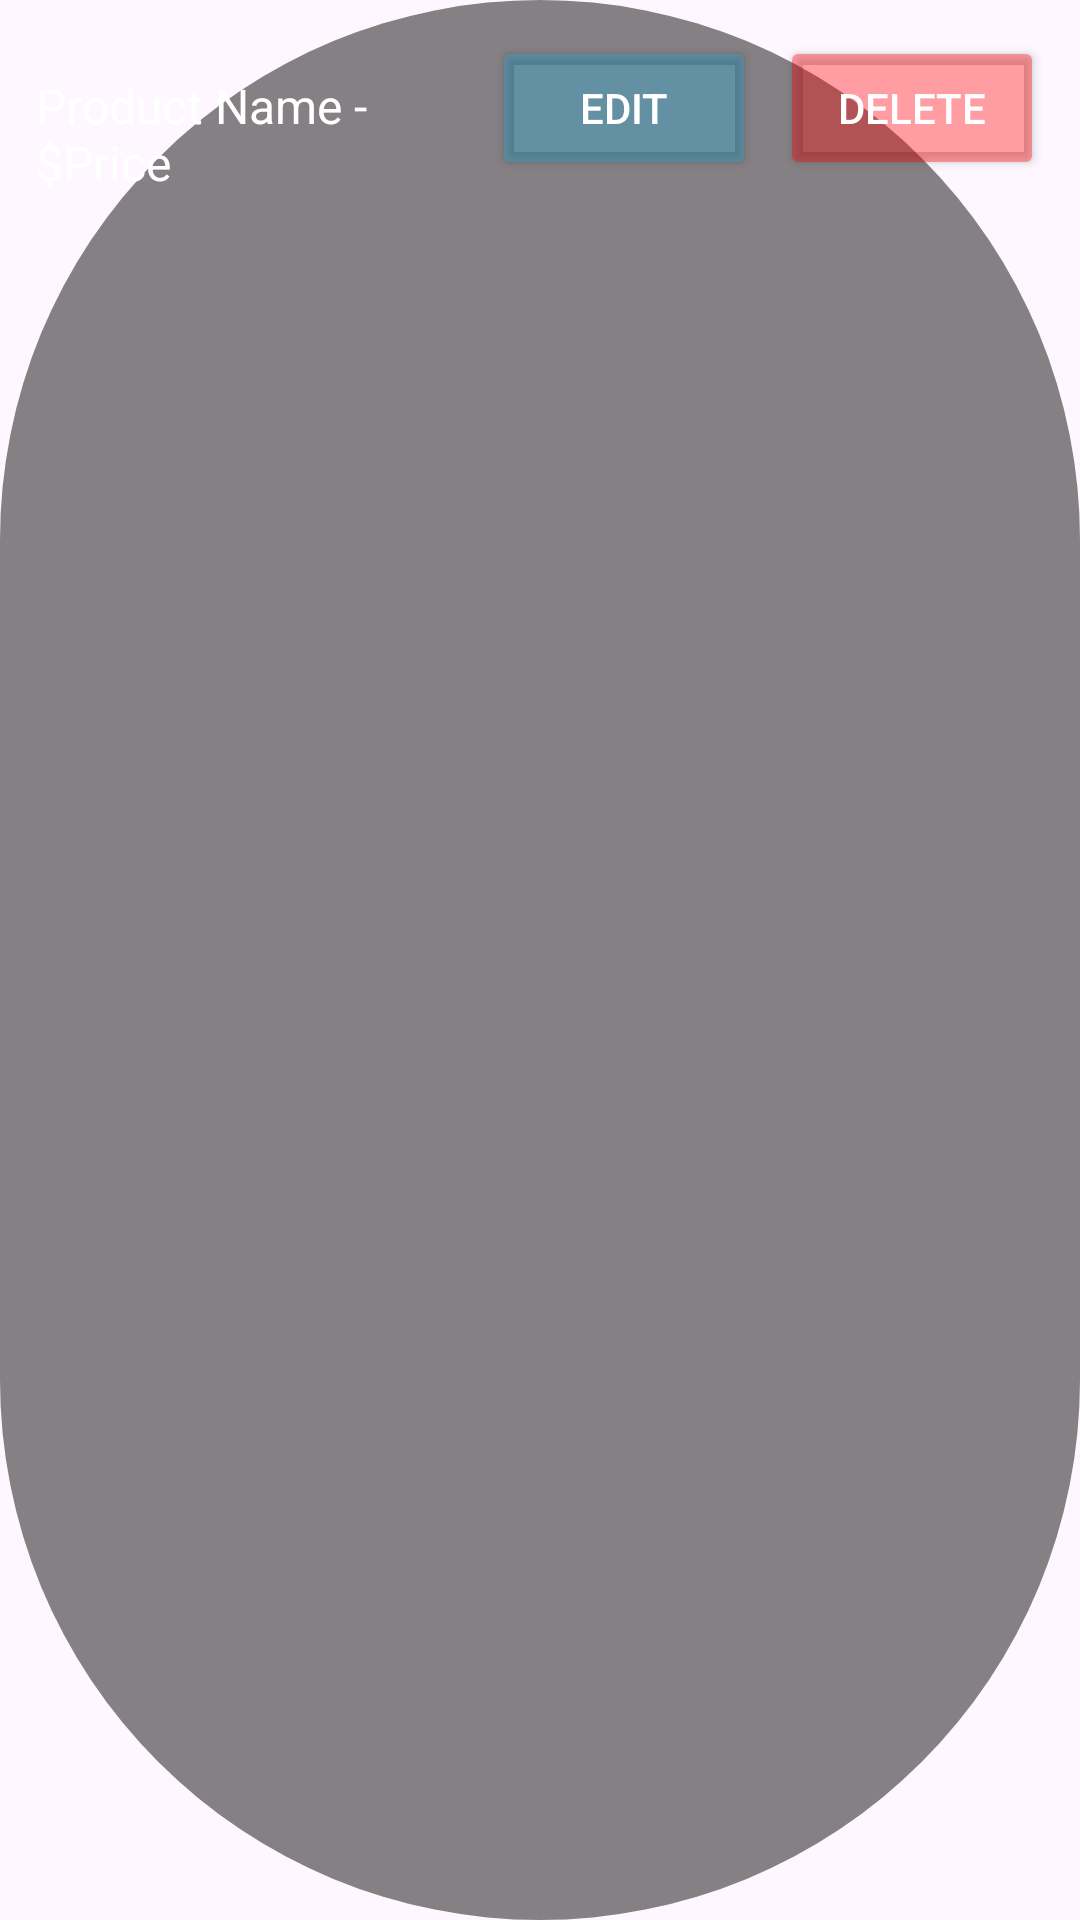

Write the Android layout XML for this screen, with the resource values it uses.
<!-- AndroidManifest.xml: application theme Theme.Homeal -->
<!-- res/layout/product_list_custom.xml -->
<?xml version="1.0" encoding="utf-8"?>
<LinearLayout
    xmlns:android="http://schemas.android.com/apk/res/android"
    xmlns:app="http://schemas.android.com/apk/res-auto"
    xmlns:tools="http://schemas.android.com/tools"
    android:layout_width="match_parent"
    android:layout_height="wrap_content"
    android:orientation="horizontal"
    android:padding="12dp"
    android:background="@drawable/rounded_background"
    >

    <TextView
        android:id="@+id/tvProductInfo"
        android:layout_width="0dp"
        android:layout_height="wrap_content"
        android:layout_weight="1"
        android:text="Product Name - $Price"
        android:textColor="@color/white"
        android:textSize="16sp"
        android:paddingEnd="8dp" />

    <Button
        android:id="@+id/btnEditProduct"
        android:layout_width="wrap_content"
        android:layout_height="wrap_content"
        android:text="Edit"
        android:backgroundTint="#3F00BFFF"
        android:textColor="@android:color/white" />

    <Button
        android:id="@+id/btnDeleteProduct"
        android:layout_width="wrap_content"
        android:layout_height="wrap_content"
        android:text="Delete"
        android:backgroundTint="#5DFF0000"
        android:textColor="@android:color/white"
        android:layout_marginStart="8dp" />

</LinearLayout>
<!-- resources referenced by this layout -->
<resources>
  <color name="white">#FFFFFFFF</color>
  <!-- drawable rounded_background (drawable) -->
  <shape xmlns:android="http://schemas.android.com/apk/res/android">
      <solid android:color="#7B000000" />
      <corners android:radius="500dp" />
  </shape>
  <style name="Theme.Homeal" parent="Base.Theme.Homeal" />
  <style name="Base.Theme.Homeal" parent="Theme.Material3.DayNight.NoActionBar">
          
          
      </style>
</resources>
